Run: headless pygame with SDL's dummy video driver; simulated clock (each Clock.tick advances the game by its frame time, no real sleeping); random seed 0; keys injected as events and as key.get_pressed() state; no mouse input.
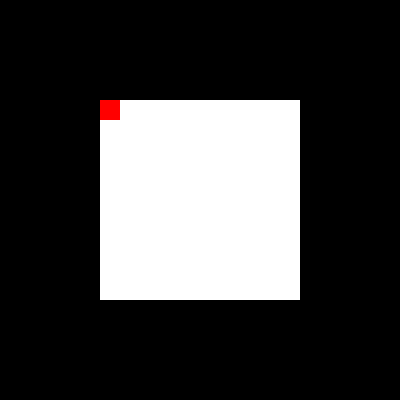
Frame 1 of 4 · flips 1–60 · no input
Frame 2 of 4 · flips 61–180 · tapped SPACE, RETURN · held RIGHT (→), D · screen unchanged from frame 1, image omitted
Frame 3 of 4 · flips 181–300 · held DOWN (↓), S · screen unchanged from frame 2, image omitted
Frame 4 of 4 · flips 301–420 · held LEFT (←), A, UP (↑), W · screen unchanged from frame 3, image omitted

The pygame program that drew these frames:

import pygame

pygame.init()
pygame.font.init()
screen = pygame.display.set_mode((400, 400))
clock = pygame.time.Clock()


def test(surface):
    pygame.draw.rect(surface, pygame.Color("red"), pygame.Rect((0, 0), (20, 20)))
    return surface


while True:
    s = pygame.Surface((200, 200), pygame.HWSURFACE)
    s.fill((255, 255, 255, 255))

    s = test(s)
    screen.blit(s, (100, 100))

    pygame.display.flip()  # update canvas on screen

    clock.tick(30)
